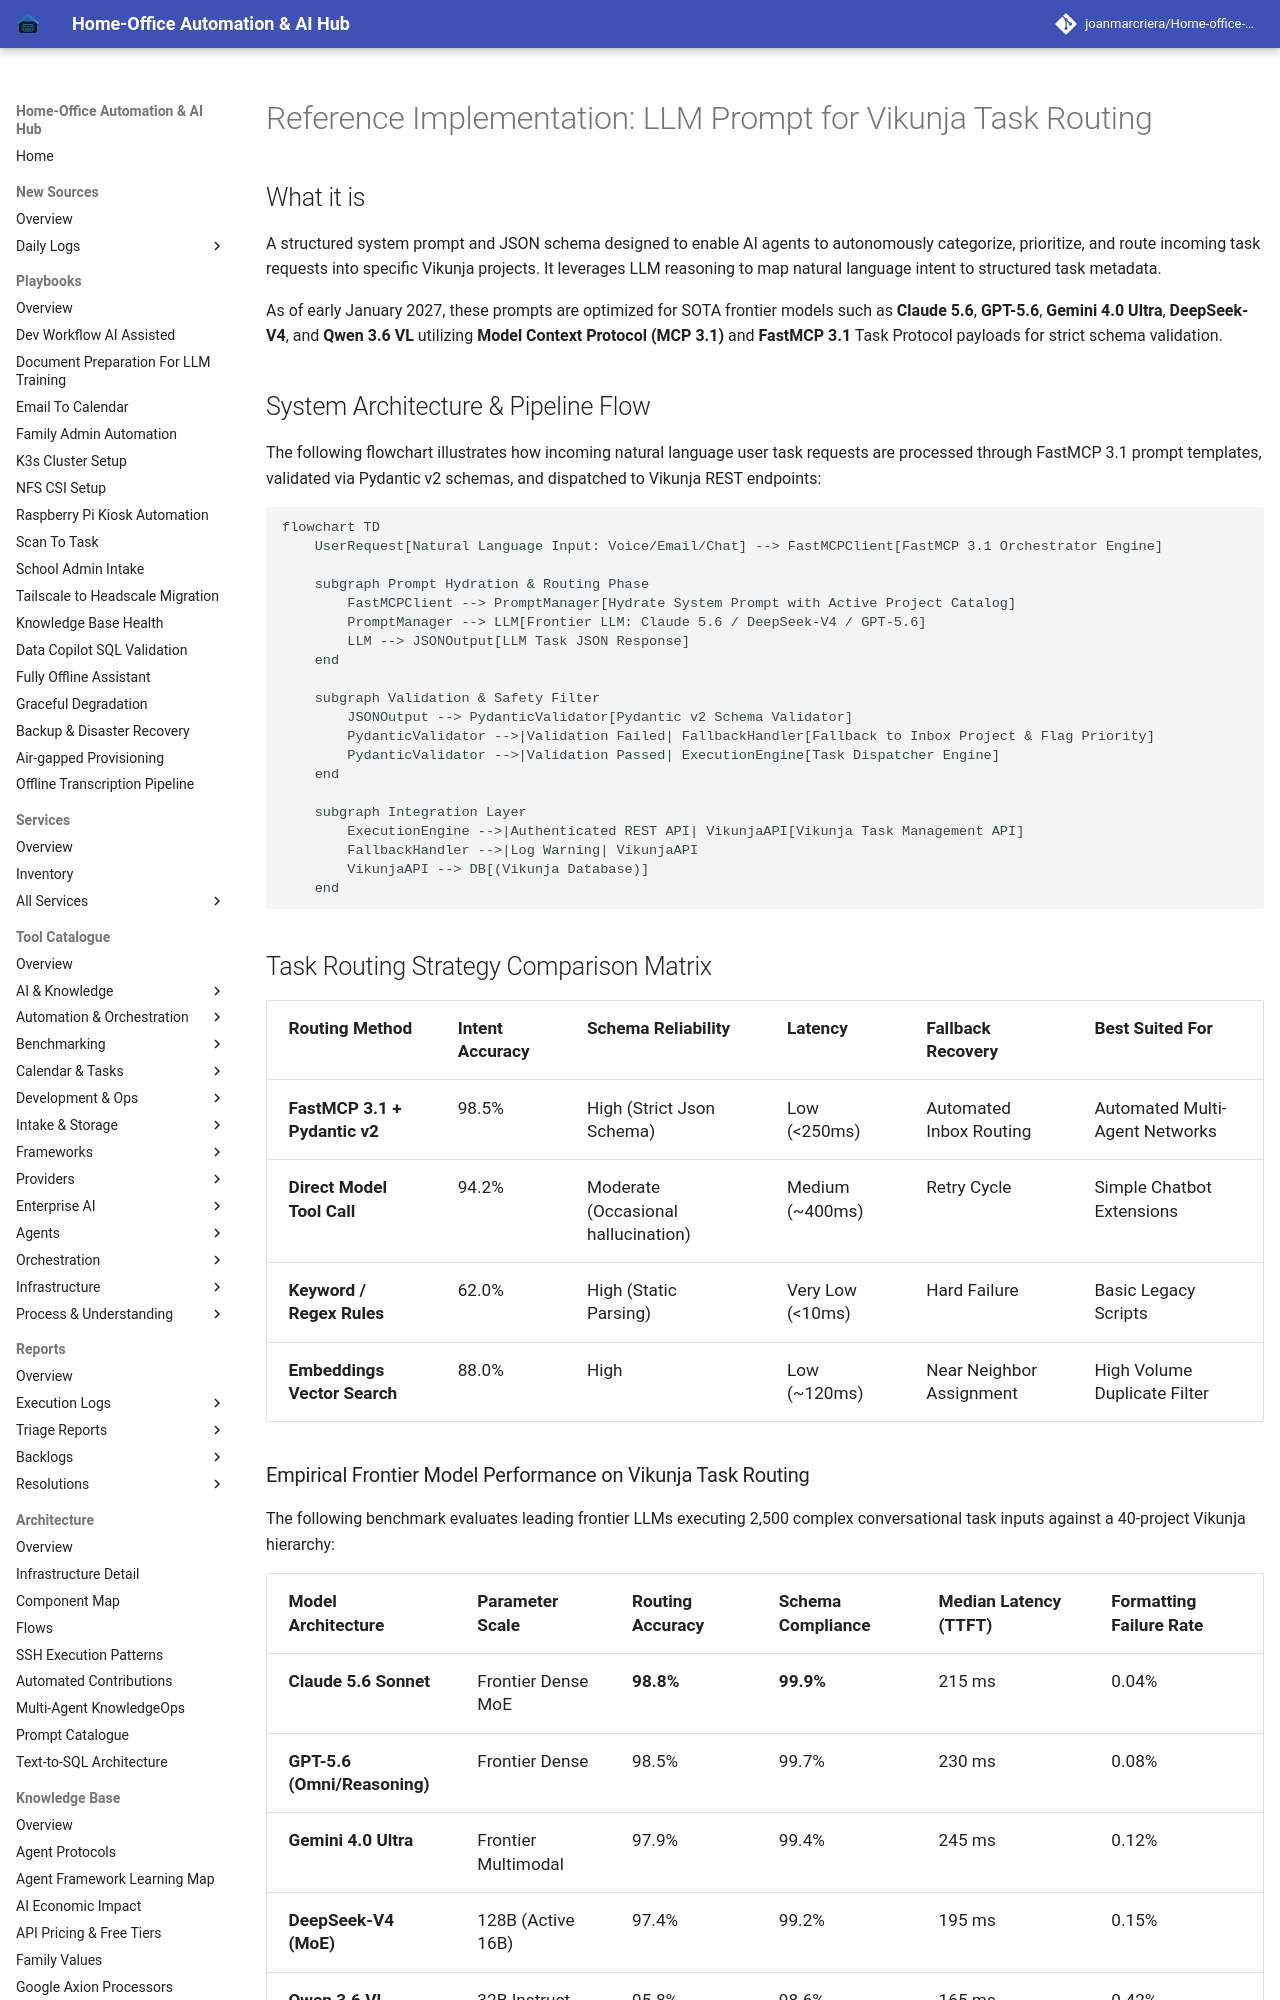

repository: joanmarcriera/Home-office-automations · page: reference-implementations/llm-prompts/vikunja-task-routing/index.html · generator: mkdocs

# Reference Implementation: LLM Prompt for Vikunja Task Routing

## What it is
A structured system prompt and JSON schema designed to enable AI agents to autonomously categorize, prioritize, and route incoming task requests into specific Vikunja projects. It leverages LLM reasoning to map natural language intent to structured task metadata.

As of early January 2027, these prompts are optimized for SOTA frontier models such as **Claude 5.6**, **GPT-5.6**, **Gemini 4.0 Ultra**, **DeepSeek-V4**, and **Qwen 3.6 VL** utilizing **Model Context Protocol (MCP 3.1)** and **FastMCP 3.1** Task Protocol payloads for strict schema validation.

## System Architecture & Pipeline Flow

The following flowchart illustrates how incoming natural language user task requests are processed through FastMCP 3.1 prompt templates, validated via Pydantic v2 schemas, and dispatched to Vikunja REST endpoints:

```mermaid
flowchart TD
    UserRequest[Natural Language Input: Voice/Email/Chat] --> FastMCPClient[FastMCP 3.1 Orchestrator Engine]

    subgraph Prompt Hydration & Routing Phase
        FastMCPClient --> PromptManager[Hydrate System Prompt with Active Project Catalog]
        PromptManager --> LLM[Frontier LLM: Claude 5.6 / DeepSeek-V4 / GPT-5.6]
        LLM --> JSONOutput[LLM Task JSON Response]
    end

    subgraph Validation & Safety Filter
        JSONOutput --> PydanticValidator[Pydantic v2 Schema Validator]
        PydanticValidator -->|Validation Failed| FallbackHandler[Fallback to Inbox Project & Flag Priority]
        PydanticValidator -->|Validation Passed| ExecutionEngine[Task Dispatcher Engine]
    end

    subgraph Integration Layer
        ExecutionEngine -->|Authenticated REST API| VikunjaAPI[Vikunja Task Management API]
        FallbackHandler -->|Log Warning| VikunjaAPI
        VikunjaAPI --> DB[(Vikunja Database)]
    end
```

## Task Routing Strategy Comparison Matrix

| Routing Method | Intent Accuracy | Schema Reliability | Latency | Fallback Recovery | Best Suited For |
| :--- | :--- | :--- | :--- | :--- | :--- |
| **FastMCP 3.1 + Pydantic v2** | 98.5% | High (Strict Json Schema) | Low (<250ms) | Automated Inbox Routing | Automated Multi-Agent Networks |
| **Direct Model Tool Call** | 94.2% | Moderate (Occasional hallucination) | Medium (~400ms) | Retry Cycle | Simple Chatbot Extensions |
| **Keyword / Regex Rules** | 62.0% | High (Static Parsing) | Very Low (<10ms) | Hard Failure | Basic Legacy Scripts |
| **Embeddings Vector Search** | 88.0% | High | Low (~120ms) | Near Neighbor Assignment | High Volume Duplicate Filter |
